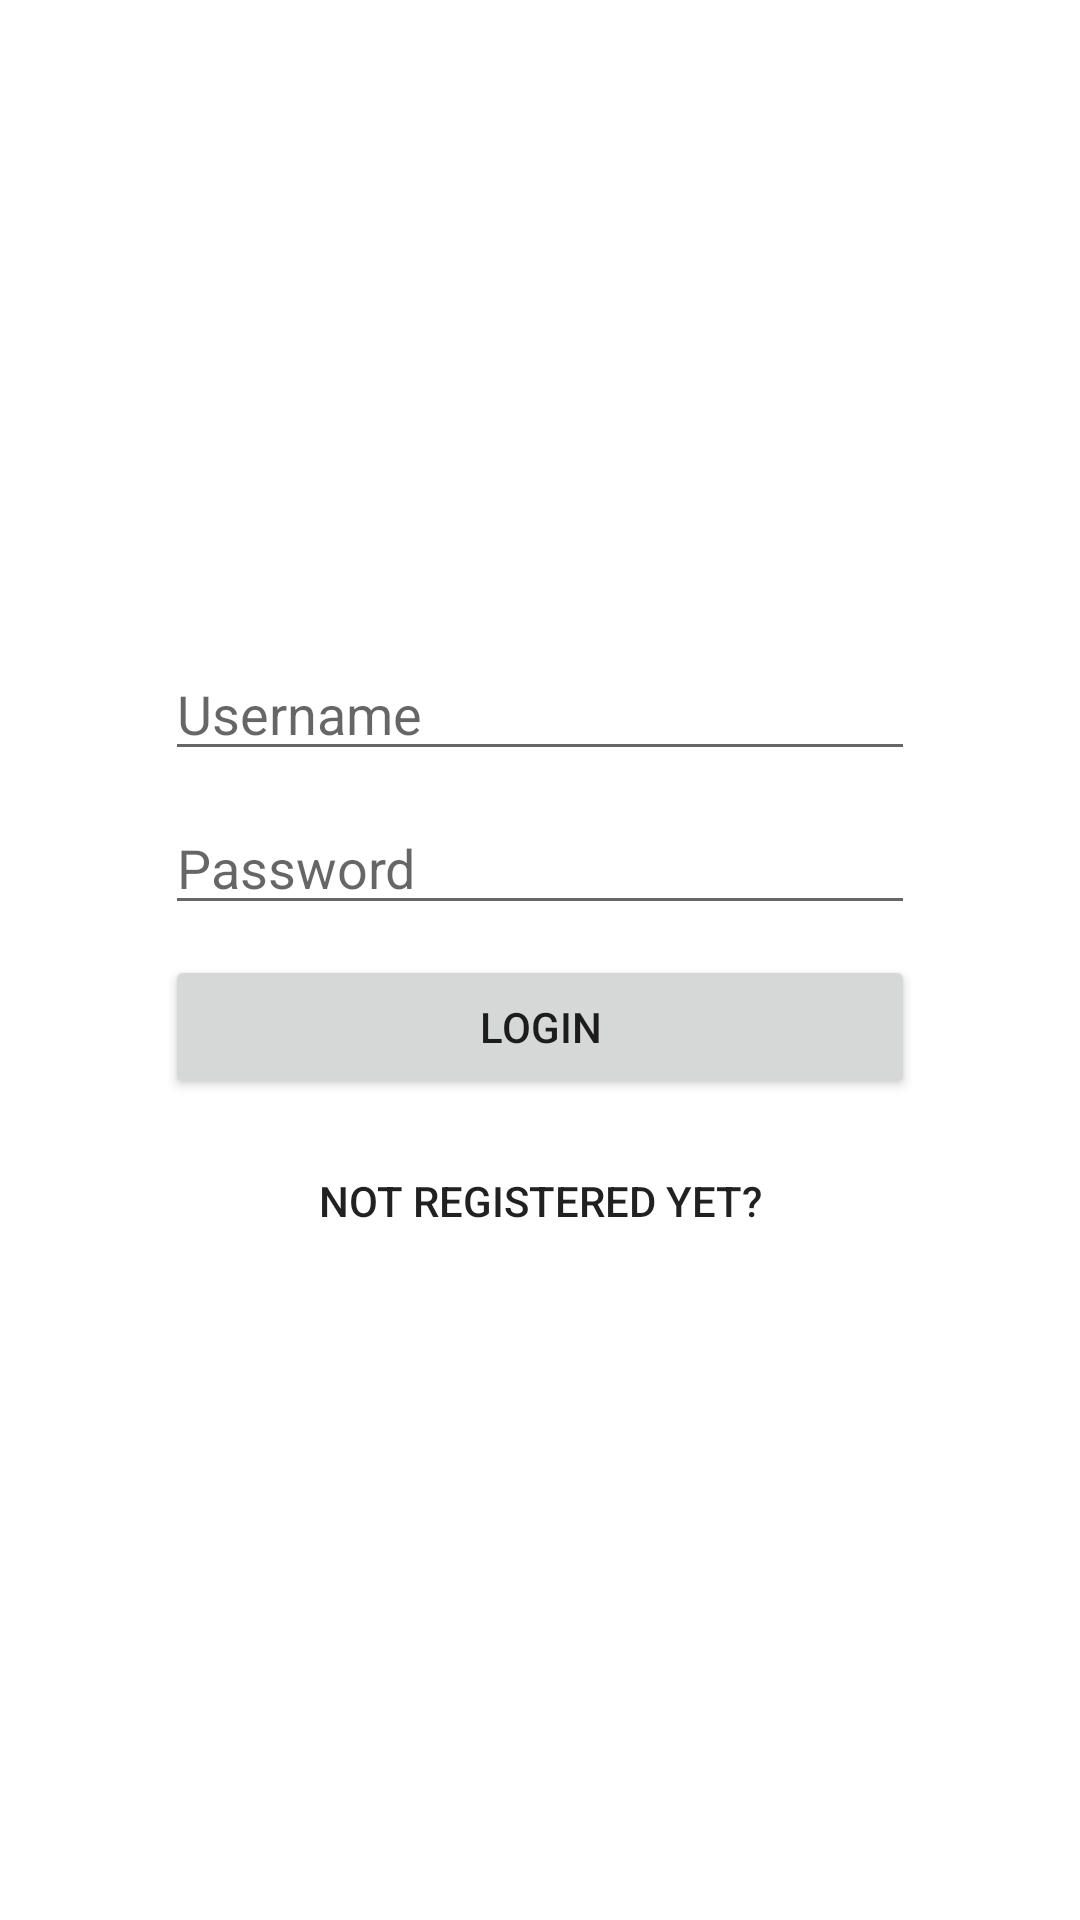

Write the Android layout XML for this screen, with the resource values it uses.
<!-- AndroidManifest.xml: application theme Theme.MyHeroTrainer -->
<!-- res/layout/fragment_login.xml -->
<?xml version="1.0" encoding="utf-8"?>
<androidx.constraintlayout.widget.ConstraintLayout xmlns:android="http://schemas.android.com/apk/res/android"
    android:layout_width="match_parent"
    android:layout_height="match_parent"
    xmlns:app="http://schemas.android.com/apk/res-auto">
    <androidx.constraintlayout.widget.ConstraintLayout
        android:layout_width="250dp"
        android:layout_height="wrap_content"
        android:minWidth="150dp"
        app:layout_constraintTop_toTopOf="parent"
        app:layout_constraintStart_toStartOf="parent"
        app:layout_constraintEnd_toEndOf="parent"
        app:layout_constraintBottom_toBottomOf="parent">
        <androidx.appcompat.widget.AppCompatEditText
            android:id="@+id/login_username_textedit"
            android:layout_width="match_parent"
            android:layout_height="wrap_content"
            android:hint="@string/login_username_hint"
            app:layout_constraintTop_toTopOf="parent"
            app:layout_constraintStart_toStartOf="parent"
            app:layout_constraintEnd_toEndOf="parent"/>
        <androidx.appcompat.widget.AppCompatEditText
            android:id="@+id/login_password_textedit"
            android:layout_width="match_parent"
            android:layout_height="wrap_content"
            android:layout_marginTop="10dp"
            android:inputType="textPassword"
            android:hint="@string/login_password_hint"
            app:layout_constraintTop_toBottomOf="@id/login_username_textedit"
            app:layout_constraintStart_toStartOf="parent"
            app:layout_constraintEnd_toEndOf="parent"/>
        <androidx.appcompat.widget.AppCompatButton
            android:id="@+id/login_login_button"
            android:layout_width="match_parent"
            android:layout_height="wrap_content"
            android:layout_marginTop="10dp"
            android:text="@string/login_button_text"
            app:layout_constraintTop_toBottomOf="@id/login_password_textedit"
            app:layout_constraintStart_toStartOf="parent"
            app:layout_constraintEnd_toEndOf="parent"/>
        <androidx.appcompat.widget.AppCompatButton
            android:id="@+id/login_register_button"
            android:layout_width="match_parent"
            android:layout_height="wrap_content"
            android:layout_marginTop="10dp"
            android:background="#00FFFFFF"
            android:text="@string/not_registered_yet_button_text"
            app:layout_constraintTop_toBottomOf="@id/login_login_button"
            app:layout_constraintStart_toStartOf="parent"
            app:layout_constraintEnd_toEndOf="parent"
            app:layout_constraintBottom_toBottomOf="parent"/>
    </androidx.constraintlayout.widget.ConstraintLayout>
</androidx.constraintlayout.widget.ConstraintLayout>
<!-- resources referenced by this layout -->
<resources>
  <string name="login_button_text">Login</string>
  <string name="login_password_hint">Password</string>
  <string name="login_username_hint">Username</string>
  <string name="not_registered_yet_button_text">Not Registered yet?</string>
  <style name="Theme.MyHeroTrainer" parent="Theme.MaterialComponents.DayNight.DarkActionBar">
          
          <item name="colorPrimary">@color/purple_500</item>
          <item name="colorPrimaryVariant">@color/purple_700</item>
          <item name="colorOnPrimary">@color/white</item>
          
          <item name="colorSecondary">@color/teal_200</item>
          <item name="colorSecondaryVariant">@color/teal_700</item>
          <item name="colorOnSecondary">@color/black</item>
          
          <item name="android:statusBarColor" tools:targetApi="l">?attr/colorPrimaryVariant</item>
          
      </style>
  <!-- not gathered from this repository: default colours our renderer supplied (Android Studio template values) -->
  <color name="purple_500">#FF6200EE</color>
  <color name="purple_700">#FF3700B3</color>
  <color name="teal_200">#FF03DAC5</color>
  <color name="teal_700">#FF018786</color>
  <color name="black">#FF000000</color>
  <color name="white">#FFFFFFFF</color>
</resources>
